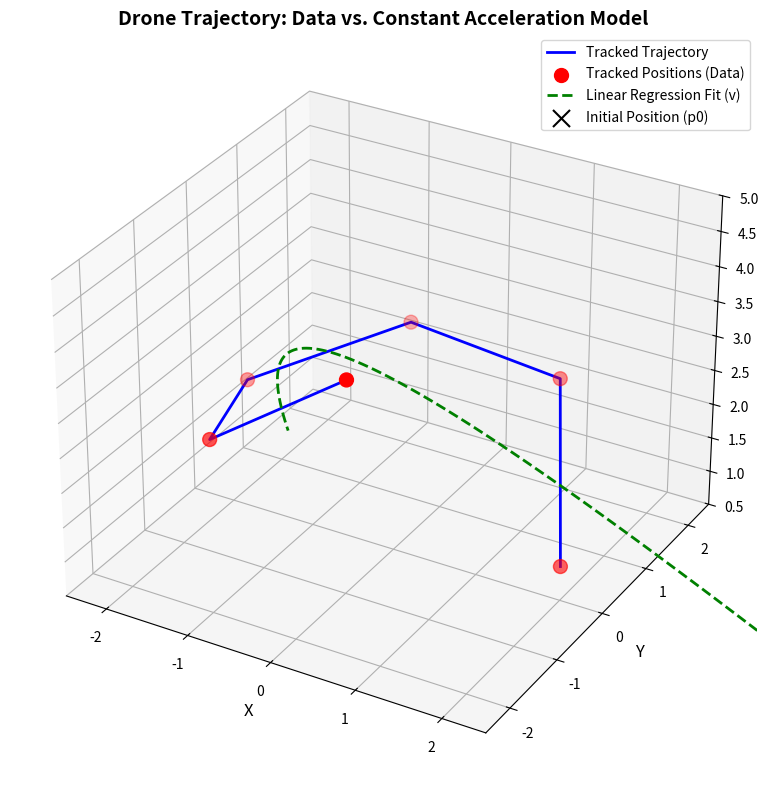
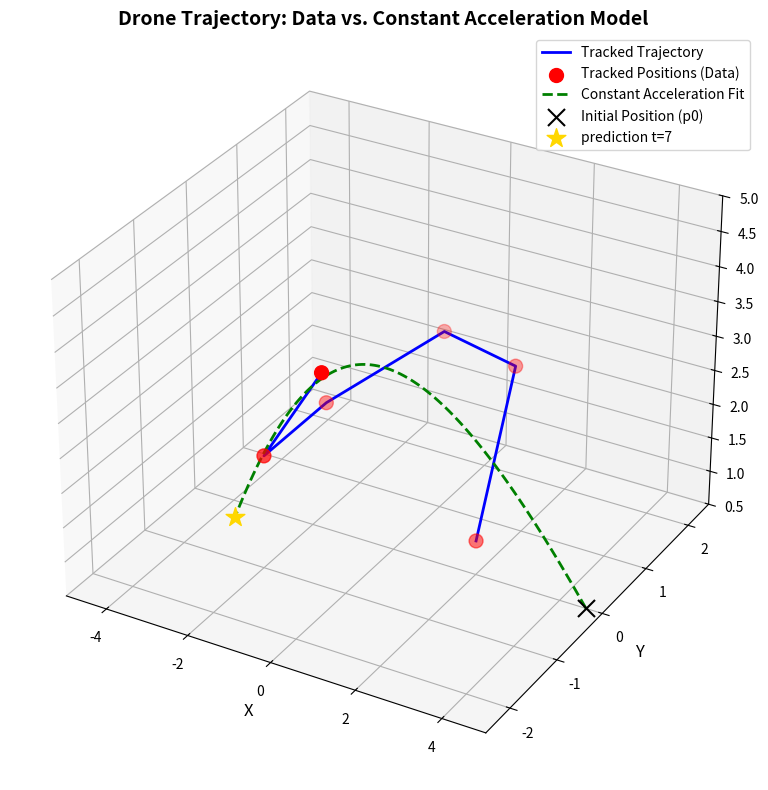

The script that saved these images, in order:
import numpy as np
import matplotlib.pyplot as plt

def gradient_descent(timesteps, positions, learn_rate, max_iter, tol=1e-6):
    p0 = 0.0
    v = 0.0
    a = 0

    for i in range(max_iter):
        # p = p0 + v*t + at²
        p = p0 + v * timesteps + (a * timesteps**2)

        # residual error: position - prediction
        error = positions - p

        # calculate partial gradient
        grad_p0 = -2 * np.sum(error)
        grad_v = -2 * np.sum(timesteps * error)
        grad_a = -2 * np.sum((timesteps**2) * error)

        # update the parameters using the defined learning rate
        p0_new = p0 - learn_rate * grad_p0
        v_new = v - learn_rate * grad_v
        a_new = a - learn_rate * grad_a

        if np.abs(p0_new - p0) < tol and np.abs(v_new - v) < tol and np.abs(a_new - a) < tol:
            print(f"stopped after {i} iterations")
            break

        p0, v, a = p0_new, v_new, a_new

    return p0, v, a

def calc_residual_error(timesteps, p_i, p0, v, a):
    # calculate the error for all 6 timesteps (np.array)
    error = (p_i - (p0 + v * timesteps + a * timesteps**2))**2
    return error


def draw(p0_x, p0_y, p0_z, v_x, v_y, v_z, a_x, a_y, a_z, p_x, p_y, p_z):
    t_line = np.linspace(0, 6, 100)

    # Calculate the predicted coordinates for the line
    x_line = p0_x + v_x * t_line + a_x * t_line ** 2
    y_line = p0_y + v_y * t_line + a_y * t_line ** 2
    z_line = p0_z + v_z * t_line + a_z * t_line ** 2

    fig = plt.figure(figsize=(10, 8))
    ax = fig.add_subplot(111, projection='3d')
    ax.set_xlim([-2.5, 2.5])
    ax.set_ylim([-2.5, 2.5])
    ax.set_zlim([0.5, 5.0])

    ax.plot(p_x, p_y, p_z, 'b-', linewidth=2, label='Tracked Trajectory')

    # 1. Plot the actual tracked points (from the assignment)
    ax.scatter(p_x, p_y, p_z, c='r', marker='o', s=100, label='Tracked Positions (Data)')

    # 2. Plot the Regression Line (Visualizing velocity and fit)
    ax.plot(x_line, y_line, z_line, 'g--', linewidth=2, label='Linear Regression Fit (v)')

    # 3. Plot p0 (the initial position at t=0)
    ax.scatter(p0_x, p0_y, p0_z, c='black', marker='x', s=150, label='Initial Position (p0)')

    # Labels and title
    ax.set_xlabel('X', fontsize=12)
    ax.set_ylabel('Y', fontsize=12)
    ax.set_zlabel('Z', fontsize=12)
    ax.set_title('Drone Trajectory: Data vs. Constant Acceleration Model', fontsize=14, fontweight='bold')
    ax.legend()
    ax.grid(True)
    plt.tight_layout()
    plt.savefig('drone_trajectory_estimation_acceleration.png')


def predict_new_pos_and_draw(t_pred, p0_x, p0_y, p0_z, v_x, v_y, v_z, a_x, a_y, a_z, p_x, p_y, p_z):

        t_line = np.linspace(0, t_pred, 100)

        # Calculate the predicted coordinates for the line
        x_line = p0_x + v_x * t_line + a_x * t_line ** 2
        y_line = p0_y + v_y * t_line + a_y * t_line ** 2
        z_line = p0_z + v_z * t_line + a_z * t_line ** 2

        # Calculate the specific prediction point for t=7
        x_7 = p0_x + v_x * t_pred + a_x * t_pred ** 2
        y_7 = p0_y + v_y * t_pred + a_y * t_pred ** 2
        z_7 = p0_z + v_z * t_pred + a_z * t_pred ** 2

        fig = plt.figure(figsize=(10, 8))
        ax = fig.add_subplot(111, projection='3d')
        ax.set_xlim([-5, 5])
        ax.set_ylim([-2.5, 2.5])
        ax.set_zlim([0.5, 5.0])

        ax.plot(p_x, p_y, p_z, 'b-', linewidth=2, label='Tracked Trajectory')

        # 2. Plot the original data points (red dots) [cite: 11, 12]
        ax.scatter(p_x, p_y, p_z, c='r', marker='o', s=100, label='Tracked Positions (Data)')

        # 3. Plot the Regression Curve (green dashed line) [cite: 13, 20]
        ax.plot(x_line, y_line, z_line, 'g--', linewidth=2, label='Constant Acceleration Fit')

        # 3. Plot p0 (the initial position at t=0)
        ax.scatter(p0_x, p0_y, p0_z, c='black', marker='x', s=150, label='Initial Position (p0)')

        ax.scatter(x_7, y_7, z_7, c='gold', marker='*', s=200, label=f'prediction t={t_pred}')


        # Labels and title
        ax.set_xlabel('X', fontsize=12)
        ax.set_ylabel('Y', fontsize=12)
        ax.set_zlabel('Z', fontsize=12)
        ax.set_title('Drone Trajectory: Data vs. Constant Acceleration Model', fontsize=14, fontweight='bold')
        ax.legend()
        ax.grid(True)
        plt.tight_layout()
        plt.savefig('drone_trajectory_predict_t7.png')
        plt.show()

        print(x_7, y_7, z_7)



def main():
    # Timesteps
    timesteps = np.array([1, 2, 3, 4, 5, 6])

    # 3D points
    p_x = np.array([2.00, 1.08, -0.83, -1.97, -1.31, 0.57])
    p_y = np.array([0.00, 1.68, 1.82, 0.28, -1.51, -1.91])
    p_z = np.array([1.00, 2.38, 2.49, 2.15, 2.59, 4.32])

    # To find v_x, v_y, v_z
    p0_x, v_x, a_x = gradient_descent(timesteps, p_x, 0.00001, 1000000)
    print(f"For Axis X: p0={p0_x}, v={v_x}, a={a_x}")
    p0_y, v_y, a_y = gradient_descent(timesteps, p_y, 0.00001, 1000000)
    print(f"For Axis Y: p0={p0_y}, v={v_y}, a={a_y}")
    p0_z, v_z, a_z = gradient_descent(timesteps, p_z, 0.00001, 1000000)
    print(f"For Axis Z: p0={p0_z}, v={v_z}, a={a_z}")

    error_xyz = (calc_residual_error(timesteps, p_x, p0_x, v_x, a_x) +
               calc_residual_error(timesteps, p_y, p0_y, v_y, a_y) +
               calc_residual_error(timesteps, p_z, p0_z, v_z, a_z))

    # now using our results to plot the estimated v and p0
    draw(p0_x, p0_y, p0_z, v_x, v_y, v_z, a_x, a_y, a_z, p_x, p_y, p_z)

    predict_new_pos_and_draw(7, p0_x, p0_y, p0_z, v_x, v_y, v_z, a_x, a_y, a_z, p_x, p_y, p_z)

    # now sum up all the 6 residual errors
    residual_error = np.sum(error_xyz)
    print(residual_error)


if __name__ == "__main__":
    main()
